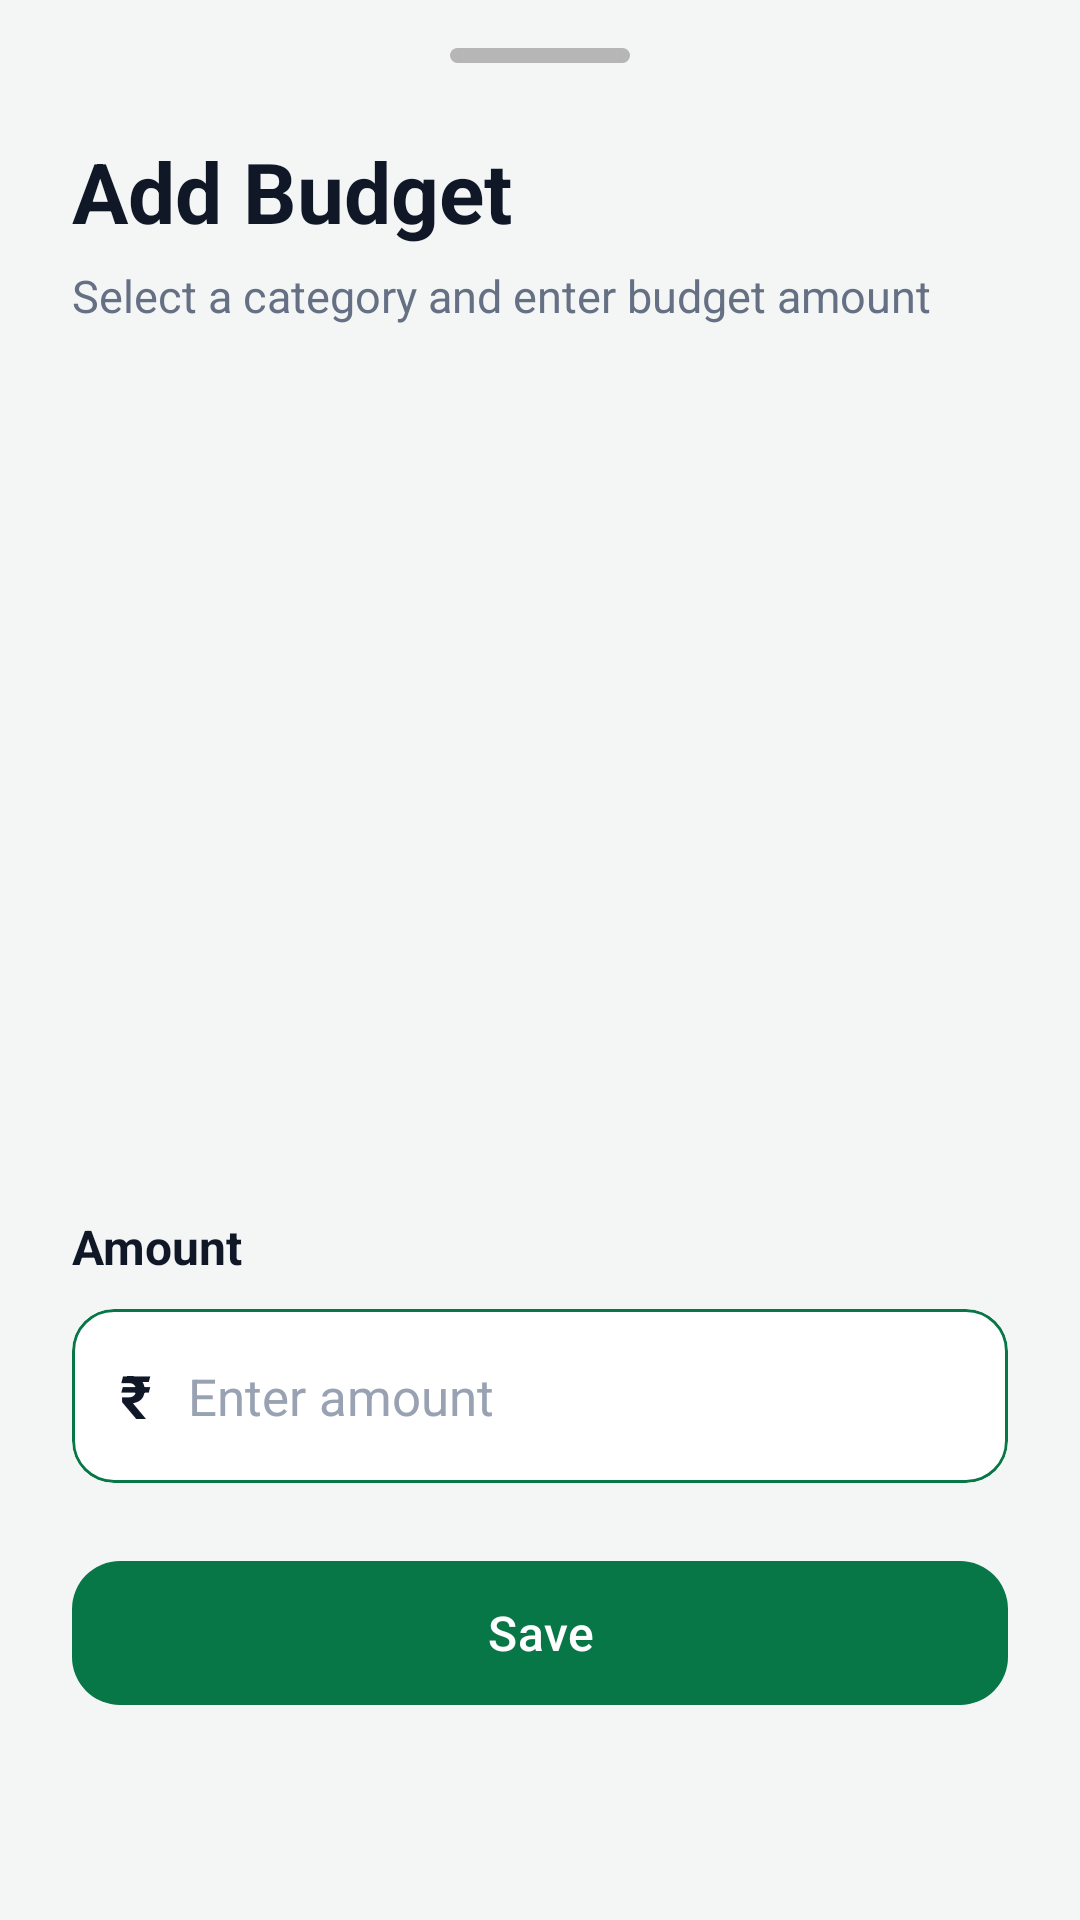

Produce the Android XML layout that renders to this screen, including the resource entries it uses.
<!-- AndroidManifest.xml: application theme Theme.SpendWise -->
<!-- res/layout/fragment_add_budget_category_sheet.xml -->
<?xml version="1.0" encoding="utf-8"?>
<androidx.constraintlayout.widget.ConstraintLayout
    xmlns:android="http://schemas.android.com/apk/res/android"
    xmlns:app="http://schemas.android.com/apk/res-auto"
    xmlns:tools="http://schemas.android.com/tools"
    android:layout_width="match_parent"
    android:layout_height="wrap_content"
    android:paddingStart="@dimen/sw_space_24"
    android:paddingTop="@dimen/sw_space_16"
    android:paddingEnd="@dimen/sw_space_24"
    android:paddingBottom="@dimen/sw_space_10"
    tools:context=".ui.budget.setup.add_category.AddBudgetCategorySheet">


    <View
        android:id="@+id/viewDragHandle"
        android:layout_width="60dp"
        android:layout_height="5dp"
        android:background="@drawable/bg_bottom_sheet_drag_handle"
        app:layout_constraintEnd_toEndOf="parent"
        app:layout_constraintStart_toStartOf="parent"
        app:layout_constraintTop_toTopOf="parent" />

    <com.google.android.material.textview.MaterialTextView
        android:id="@+id/tvTitle"
        android:layout_width="0dp"
        android:layout_height="wrap_content"
        android:layout_marginTop="@dimen/sw_space_24"
        android:text="@string/add_budget_title"
        android:textColor="@color/sw_text_primary"
        android:textSize="@dimen/sw_text_size_28"
        android:textStyle="bold"
        app:layout_constraintEnd_toEndOf="parent"
        app:layout_constraintStart_toStartOf="parent"
        app:layout_constraintTop_toBottomOf="@id/viewDragHandle" />

    <com.google.android.material.textview.MaterialTextView
        android:id="@+id/tvSubtitle"
        android:layout_width="0dp"
        android:layout_height="wrap_content"
        android:layout_marginTop="@dimen/sw_space_6"
        android:text="@string/add_budget_subtitle"
        android:textColor="@color/sw_text_secondary"
        android:textSize="@dimen/sw_text_size_15"
        app:layout_constraintEnd_toEndOf="parent"
        app:layout_constraintStart_toStartOf="parent"
        app:layout_constraintTop_toBottomOf="@id/tvTitle" />

    <androidx.recyclerview.widget.RecyclerView
        android:id="@+id/rvCategories"
        android:layout_width="0dp"
        android:layout_height="260dp"
        android:layout_marginTop="@dimen/sw_space_18"
        android:clipToPadding="false"
        android:overScrollMode="ifContentScrolls"
        android:paddingTop="@dimen/sw_space_4"
        android:paddingBottom="@dimen/sw_space_4"
        app:layout_constraintEnd_toEndOf="parent"
        app:layout_constraintStart_toStartOf="parent"
        app:layout_constraintTop_toBottomOf="@id/tvSubtitle" />

    <com.google.android.material.textview.MaterialTextView
        android:id="@+id/tvAmountLabel"
        android:layout_width="wrap_content"
        android:layout_height="wrap_content"
        android:layout_marginTop="@dimen/sw_space_18"
        android:text="@string/amount_label"
        android:textColor="@color/sw_text_primary"
        android:textSize="@dimen/sw_text_size_16"
        android:textStyle="bold"
        app:layout_constraintStart_toStartOf="parent"
        app:layout_constraintTop_toBottomOf="@id/rvCategories" />

    <com.google.android.material.card.MaterialCardView
        android:id="@+id/amountInputContainer"
        android:layout_width="0dp"
        android:layout_height="58dp"
        android:layout_marginTop="@dimen/sw_space_10"
        app:cardBackgroundColor="@color/sw_surface"
        app:cardCornerRadius="@dimen/sw_corner_radius_14"
        app:cardElevation="0dp"
        app:layout_constraintEnd_toEndOf="parent"
        app:layout_constraintStart_toStartOf="parent"
        app:layout_constraintTop_toBottomOf="@id/tvAmountLabel"
        app:strokeColor="@color/sw_auth_accent"
        app:strokeWidth="@dimen/sw_stroke_width">

        <LinearLayout
            android:layout_width="match_parent"
            android:layout_height="match_parent"
            android:gravity="center_vertical"
            android:orientation="horizontal"
            android:paddingStart="@dimen/sw_space_16"
            android:paddingEnd="@dimen/sw_space_16">

            <TextView
                android:id="@+id/ivCurrency"
                android:layout_width="wrap_content"
                android:layout_height="wrap_content"
                android:contentDescription="@string/content_description_currency"
                android:text="@string/default_currency_symbol"
                android:textColor="@color/sw_text_primary"
                android:textSize="@dimen/sw_text_size_20"
                android:textStyle="bold" />

            <Space
                android:layout_width="12dp"
                android:layout_height="1dp" />

            <EditText
                android:id="@+id/etAmount"
                android:layout_width="0dp"
                android:layout_height="match_parent"
                android:layout_weight="1"
                android:background="@android:color/transparent"
                android:hint="@string/budget_amount_hint"
                android:inputType="numberDecimal"
                android:maxLines="1"
                android:padding="0dp"
                android:textColor="@color/sw_text_primary"
                android:textColorHint="@color/sw_text_hint"
                android:textSize="@dimen/sw_text_size_17" />

        </LinearLayout>

    </com.google.android.material.card.MaterialCardView>

    <com.google.android.material.button.MaterialButton
        android:id="@+id/btnSave"
        android:layout_width="0dp"
        android:layout_height="@dimen/sw_button_height_large"
        android:layout_marginTop="@dimen/sw_space_22"
        android:fontFamily="sans-serif-medium"
        android:text="@string/action_save"
        android:textAllCaps="false"
        android:textColor="@color/sw_on_primary"
        android:textSize="@dimen/sw_text_size_16"
        app:backgroundTint="@color/sw_auth_accent"
        app:cornerRadius="@dimen/sw_corner_radius_16"
        app:layout_constraintEnd_toEndOf="parent"
        app:layout_constraintStart_toStartOf="parent"
        app:layout_constraintTop_toBottomOf="@id/amountInputContainer" />

</androidx.constraintlayout.widget.ConstraintLayout>
<!-- resources referenced by this layout -->
<resources>
  <color name="sw_auth_accent">#087747</color>
  <color name="sw_on_primary">#FFFFFF</color>
  <color name="sw_surface">#FFFFFF</color>
  <color name="sw_text_hint">#98A2B3</color>
  <color name="sw_text_primary">#101828</color>
  <color name="sw_text_secondary">#667085</color>
  <dimen name="sw_button_height_large">56dp</dimen>
  <dimen name="sw_corner_radius_14">14dp</dimen>
  <dimen name="sw_corner_radius_16">16dp</dimen>
  <dimen name="sw_space_10">10dp</dimen>
  <dimen name="sw_space_16">16dp</dimen>
  <dimen name="sw_space_18">18dp</dimen>
  <dimen name="sw_space_22">22dp</dimen>
  <dimen name="sw_space_24">24dp</dimen>
  <dimen name="sw_space_4">4dp</dimen>
  <dimen name="sw_space_6">6dp</dimen>
  <dimen name="sw_stroke_width">1dp</dimen>
  <dimen name="sw_text_size_15">15sp</dimen>
  <dimen name="sw_text_size_16">16sp</dimen>
  <dimen name="sw_text_size_17">17sp</dimen>
  <dimen name="sw_text_size_20">20sp</dimen>
  <dimen name="sw_text_size_28">28sp</dimen>
  <!-- drawable bg_bottom_sheet_drag_handle (drawable) -->
  <?xml version="1.0" encoding="utf-8"?>
  <shape xmlns:android="http://schemas.android.com/apk/res/android"
      android:shape="rectangle">
  
      <solid android:color="#B6B6B6" />
  
      <corners android:radius="100dp" />
  
  </shape>
  <string name="action_save">Save</string>
  <string name="add_budget_subtitle">Select a category and enter budget amount</string>
  <string name="add_budget_title">Add Budget</string>
  <string name="amount_label">Amount</string>
  <string name="budget_amount_hint">Enter amount</string>
  <string name="content_description_currency">Currency</string>
  <string name="default_currency_symbol">₹</string>
  <style name="Theme.SpendWise" parent="Base.Theme.SpendWise" />
  <style name="Base.Theme.SpendWise" parent="Theme.Material3.DayNight.NoActionBar">
  
          
          <item name="colorPrimary">@color/sw_green_primary</item>
          <item name="colorOnPrimary">@color/sw_on_primary</item>
          <item name="colorPrimaryContainer">@color/sw_surface_primary</item>
          <item name="colorOnPrimaryContainer">@color/sw_text_primary</item>
  
          <item name="colorSecondary">@color/sw_primary_action</item>
          <item name="colorOnSecondary">@color/sw_on_primary</item>
  
          
          <item name="android:colorBackground">@color/sw_background</item>
          <item name="android:windowBackground">@color/sw_background</item>
          <item name="colorSurface">@color/sw_surface</item>
          <item name="colorOnSurface">@color/sw_text_primary</item>
          <item name="colorOnSurfaceVariant">@color/sw_text_secondary</item>
  
          
          <item name="colorOutline">@color/sw_outline</item>
          <item name="colorOutlineVariant">@color/sw_outline_soft</item>
  
          
          <item name="android:statusBarColor">@color/sw_background</item>
          <item name="android:navigationBarColor">@color/sw_surface</item>
          <item name="android:windowLightStatusBar">true</item>
  
  
          
  
      </style>
  <color name="sw_green_primary">#1A5C42</color>
  <color name="sw_surface_primary">#D5F2E8</color>
  <color name="sw_primary_action">#0F7A5A</color>
  <color name="sw_background">#F4F6F5</color>
  <color name="sw_outline">#D0D5DD</color>
  <color name="sw_outline_soft">#EAECF0</color>
</resources>
